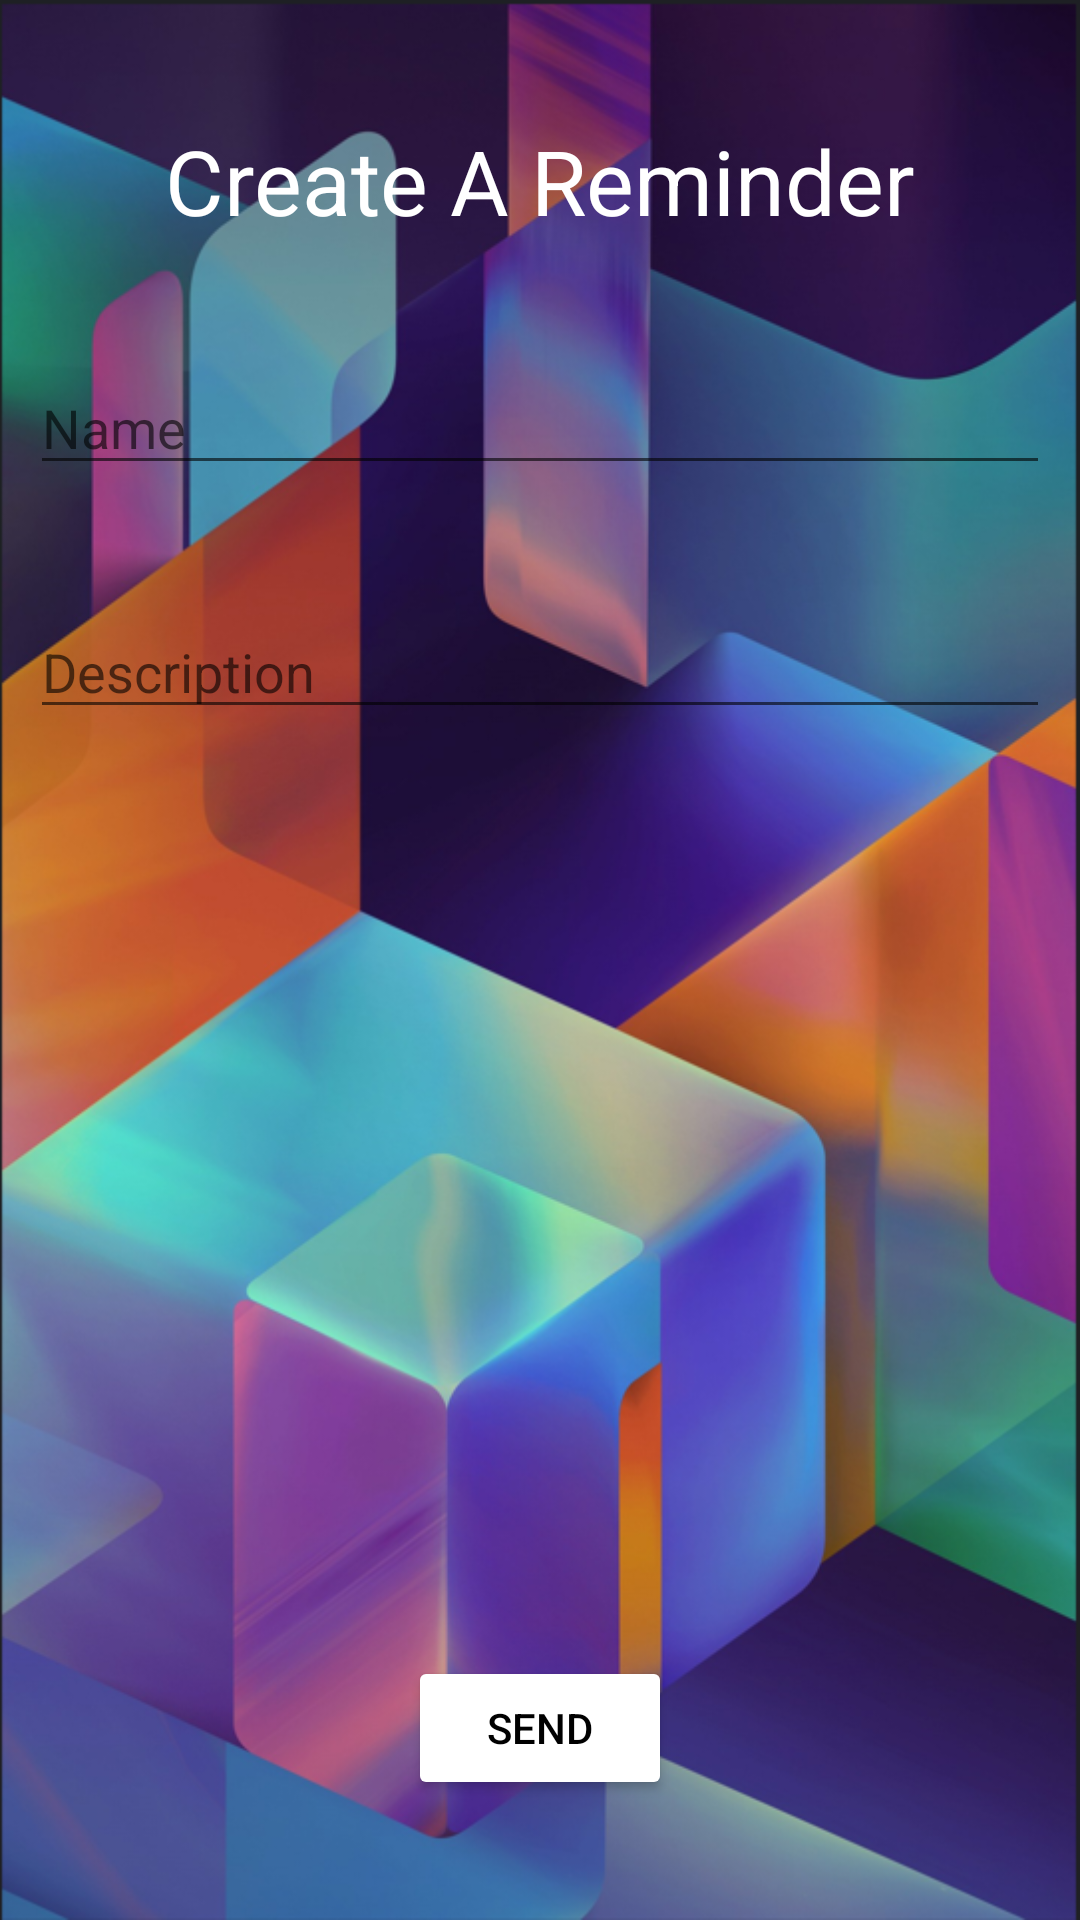

Here is an Android app screen rendered from its layout file. Give the layout XML and the strings, colors and styles it references.
<!-- AndroidManifest.xml: application theme Theme.HealthyReminders -->
<!-- res/layout/activity_add_reminder.xml -->
<?xml version="1.0" encoding="utf-8"?>
<androidx.constraintlayout.widget.ConstraintLayout xmlns:android="http://schemas.android.com/apk/res/android"
    xmlns:app="http://schemas.android.com/apk/res-auto"
    xmlns:tools="http://schemas.android.com/tools"
    android:layout_width="match_parent"
    android:layout_height="match_parent"
    tools:context=".AddReminder"
    android:background="@drawable/background"
    android:orientation="vertical"
    android:gravity="center">
    <TextView
        android:id="@+id/title"
        android:layout_width="wrap_content"
        android:layout_height="wrap_content"
        android:layout_marginTop="40dp"
        android:textSize="30dp"
        android:text="Create A Reminder"
        android:textColor="@color/white"
        app:layout_constraintTop_toTopOf="parent"
        app:layout_constraintLeft_toLeftOf="parent"
        app:layout_constraintRight_toRightOf="parent"/>
    <EditText
        android:id="@+id/name"
        android:layout_width="match_parent"
        android:layout_height="wrap_content"
        app:layout_constraintTop_toBottomOf="@id/title"
        android:layout_marginTop="40dp"
        app:layout_constraintLeft_toLeftOf="parent"
        app:layout_constraintRight_toRightOf="parent"
        android:layout_marginHorizontal="10dp"
        android:hint="Name"/>
    <EditText
        android:id="@+id/desc"
        android:layout_width="match_parent"
        android:layout_height="wrap_content"
        app:layout_constraintTop_toBottomOf="@id/name"
        android:layout_marginTop="40dp"
        app:layout_constraintLeft_toLeftOf="parent"
        app:layout_constraintRight_toRightOf="parent"
        android:layout_marginHorizontal="10dp"
        android:hint="Description"/>
    <Button
        android:id="@+id/btn"
        android:layout_width="wrap_content"
        android:layout_height="wrap_content"
        app:layout_constraintBottom_toBottomOf="parent"
        app:layout_constraintLeft_toLeftOf="parent"
        app:layout_constraintRight_toRightOf="parent"
        android:layout_marginBottom="40dp"
        android:text="Send"
        android:textColor="@color/black"
        android:backgroundTint="@color/white"/>


</androidx.constraintlayout.widget.ConstraintLayout>
<!-- resources referenced by this layout -->
<resources>
  <!-- drawable background: png bitmap (drawable, 789428 bytes) -->
  <style name="Theme.HealthyReminders" parent="Theme.MaterialComponents.DayNight.DarkActionBar">
          
          <item name="colorPrimary">@color/purple_500</item>
          <item name="colorPrimaryVariant">@color/purple_700</item>
          <item name="colorOnPrimary">@color/white</item>
          
          <item name="colorSecondary">@color/teal_200</item>
          <item name="colorSecondaryVariant">@color/teal_700</item>
          <item name="colorOnSecondary">@color/black</item>
          
          <item name="android:statusBarColor" tools:targetApi="l">?attr/colorPrimaryVariant</item>
          
      </style>
  <!-- not gathered from this repository: default colours our renderer supplied (Android Studio template values) -->
  <color name="purple_500">#FF6200EE</color>
  <color name="purple_700">#FF3700B3</color>
  <color name="teal_200">#FF03DAC5</color>
  <color name="teal_700">#FF018786</color>
  <color name="black">#FF000000</color>
  <color name="white">#FFFFFFFF</color>
</resources>
